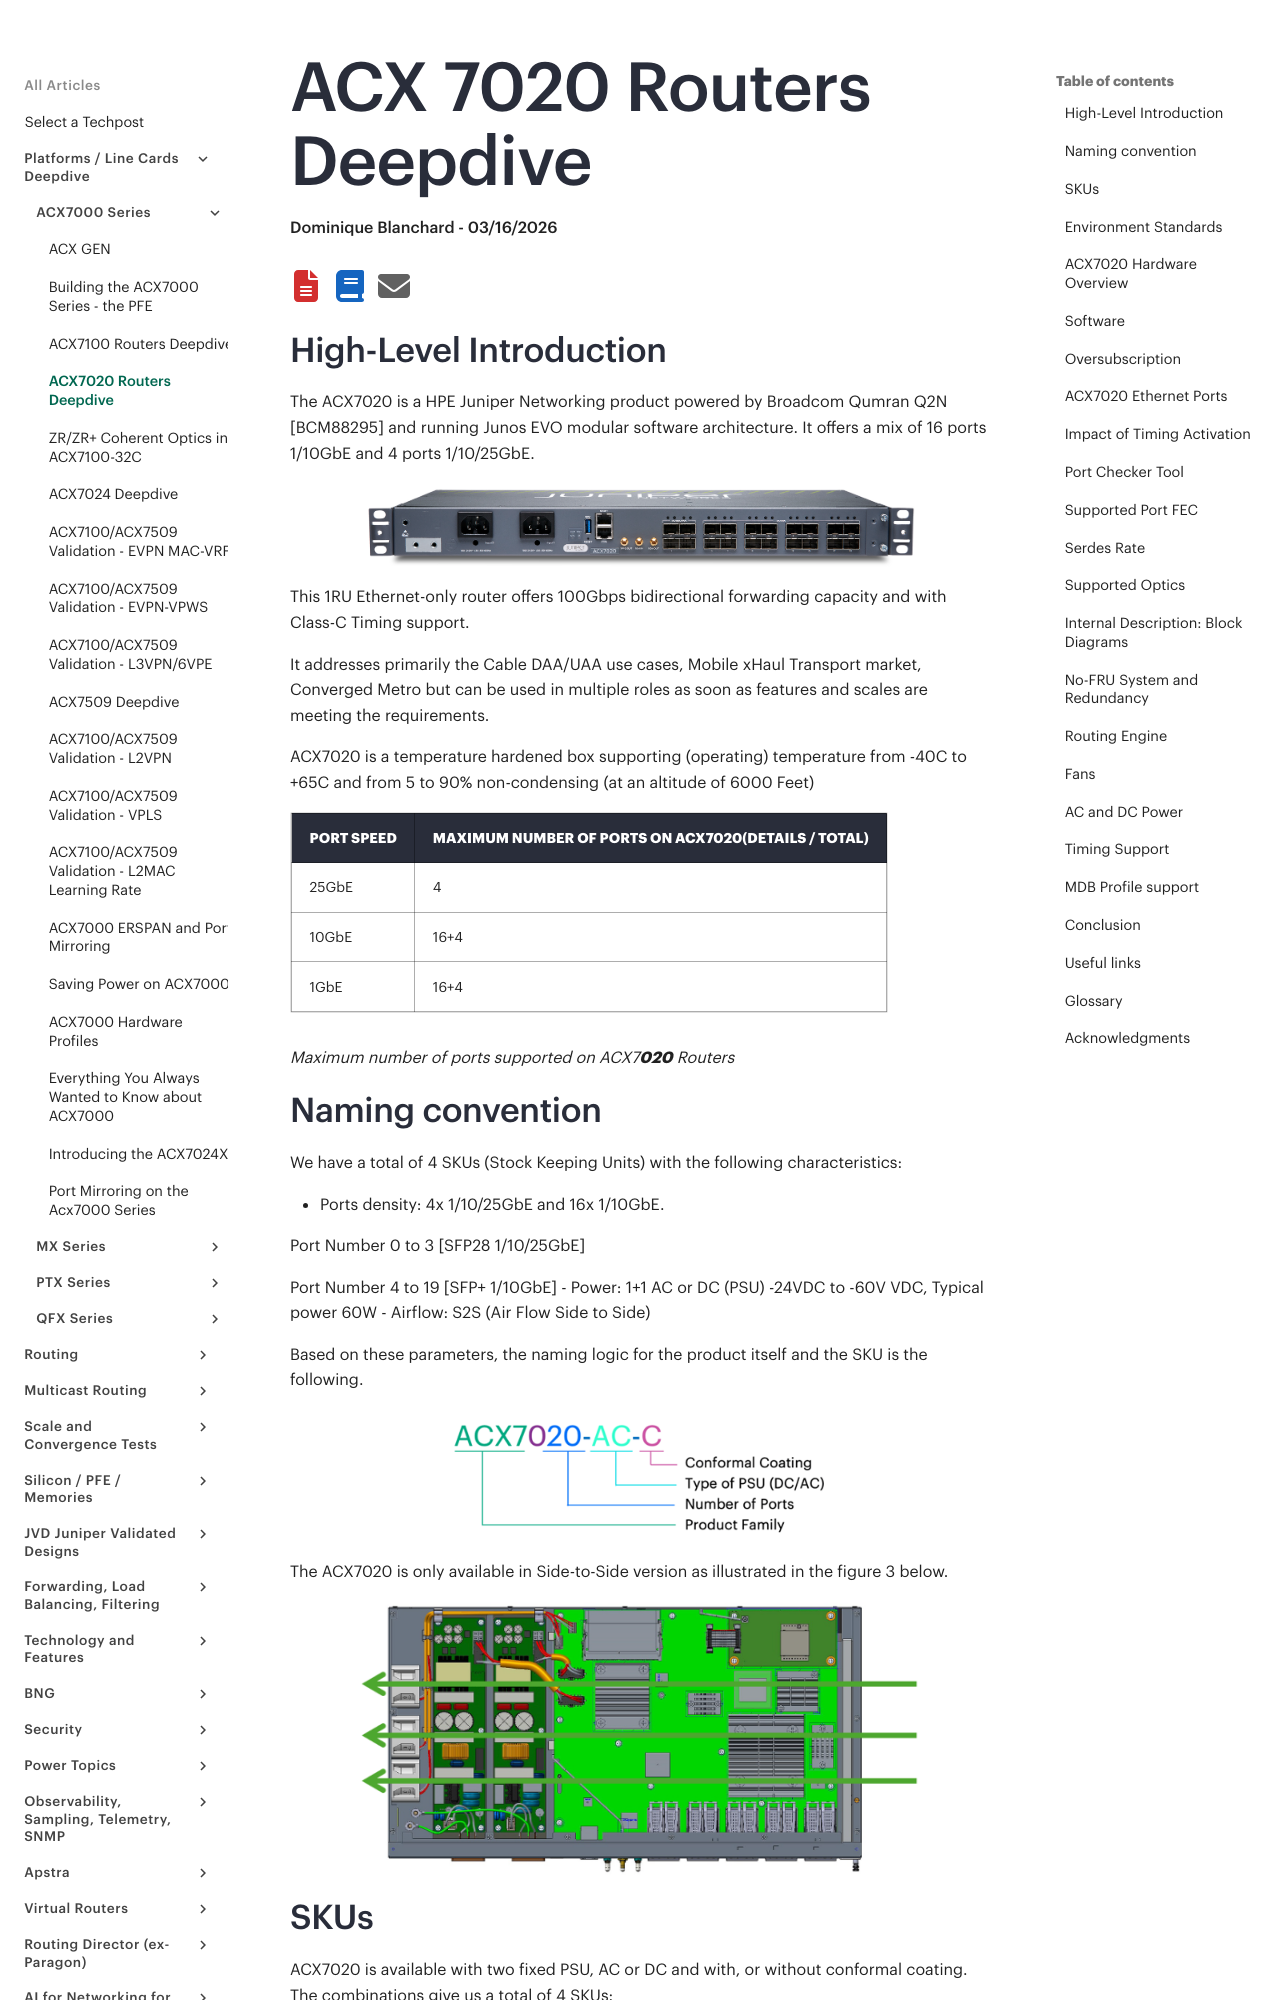

repository: Juniper/techpost · page: articles/acx-7020-routers-deepdive/article/index.html · generator: mkdocs

# ACX 7020 Routers Deepdive

**Dominique Blanchard - 03/16/2026**

## High-Level Introduction

The ACX7020 is a HPE Juniper Networking product powered by Broadcom Qumran Q2N [BCM88295] and running Junos EVO modular software architecture. It offers a mix of 16 ports 1/10GbE and 4 ports 1/10/25GbE.

![image](images/picture3.png)

This 1RU Ethernet-only router offers 100Gbps bidirectional forwarding capacity and with Class-C Timing support.

It addresses primarily the Cable DAA/UAA use cases, Mobile xHaul Transport market, Converged Metro but can be used in multiple roles as soon as features and scales are meeting the requirements.

ACX7020 is a temperature hardened box supporting (operating) temperature from -40C to +65C and from 5 to 90% non-condensing (at an altitude of 6000 Feet)

| Port Speed | Maximum Number of Ports on ACX7020(Details / Total) |
|:--|:--|
| 25GbE | 4 |
| 10GbE | 16+4 |
| 1GbE | 16+4 |

*Maximum number of ports supported on ACX7**020** Routers*

## Naming convention

We have a total of 4 SKUs (Stock Keeping Units) with the following characteristics:

- Ports density:  4x 1/10/25GbE and 16x 1/10GbE.


Port Number 0 to 3 [SFP28 1/10/25GbE]

Port Number 4 to 19 [SFP+ 1/10GbE]
- Power: 1+1 AC or DC (PSU) -24VDC to -60V VDC, Typical power 60W
- Airflow: S2S (Air Flow Side to Side)

Based on these parameters, the naming logic for the product itself and the SKU is the following.

![image](images/picture4.png)

The ACX7020 is only available in Side-to-Side version as illustrated in the figure 3 below.

![image](images/picture5.png)

## SKUs

ACX7020 is available with two fixed PSU, AC or DC and with, or without conformal coating. The combinations give us a total of 4 SKUs:

| SKU | Description |
|:--|:--|
| ACX7020-AC | ACX7020 with PTP (SyncE+Transperent Clock+Boundary Clock),16GB DRAM, redundant AC PSU |
| ACX7020-DC | ACX7020 with PTP (SyncE+Transperent Clock+Boundary Clock),16GB DRAM, redundant DC PSU feed |
| ACX7020-AC-C | ACX7020 with PTP (SyncE+Transperent Clock+Boundary Clock),16GB DRAM, redundant AC PSU, Conformal coating |
| ACX7020-DC-C | ACX7020 with PTP (SyncE+Transperent Clock+Boundary Clock),16GB DRAM, redundant DC PSU feed, Conformal coating |

A few additional/optional SKUs:

| Optional SKU | Description |
|:--|:--|
| ACX7020-FLTR | ACX7020 Air Filter, Spare |
| ACX702X-RMK-21 | ACX7020 / ACX7024 ETSI 21inch Rack Mount Kit, Spare |
| ACX702X-RMK-23 | ACX7020 / ACX7024  23inch Rack Mount Kit, Spare |

## Environment Standards

ACX7020 is the temperature hardened router (-40C to 70C at 1,000 ft) and is compliant to the following environmental standards

- IEEE1613:2013 Smart Grid -- Power Substations
- IEC 61850-3:2013 Telecom equipment in Power station and substation environments
- GR 63 issue 5
- GR 3108- Class 2 Edition 3 (65C at 6,000 ft)
- GR 3108- Class 2 Edition 3 (70C at 1,000 ft)

We invite you to take a look at the TechLibrary hardware guide for more details:
[https://www.juniper.net/documentation/us/en/hardware/acx7020/index.html](https://www.juniper.net/documentation/us/en/hardware/acx7020/index.html)
